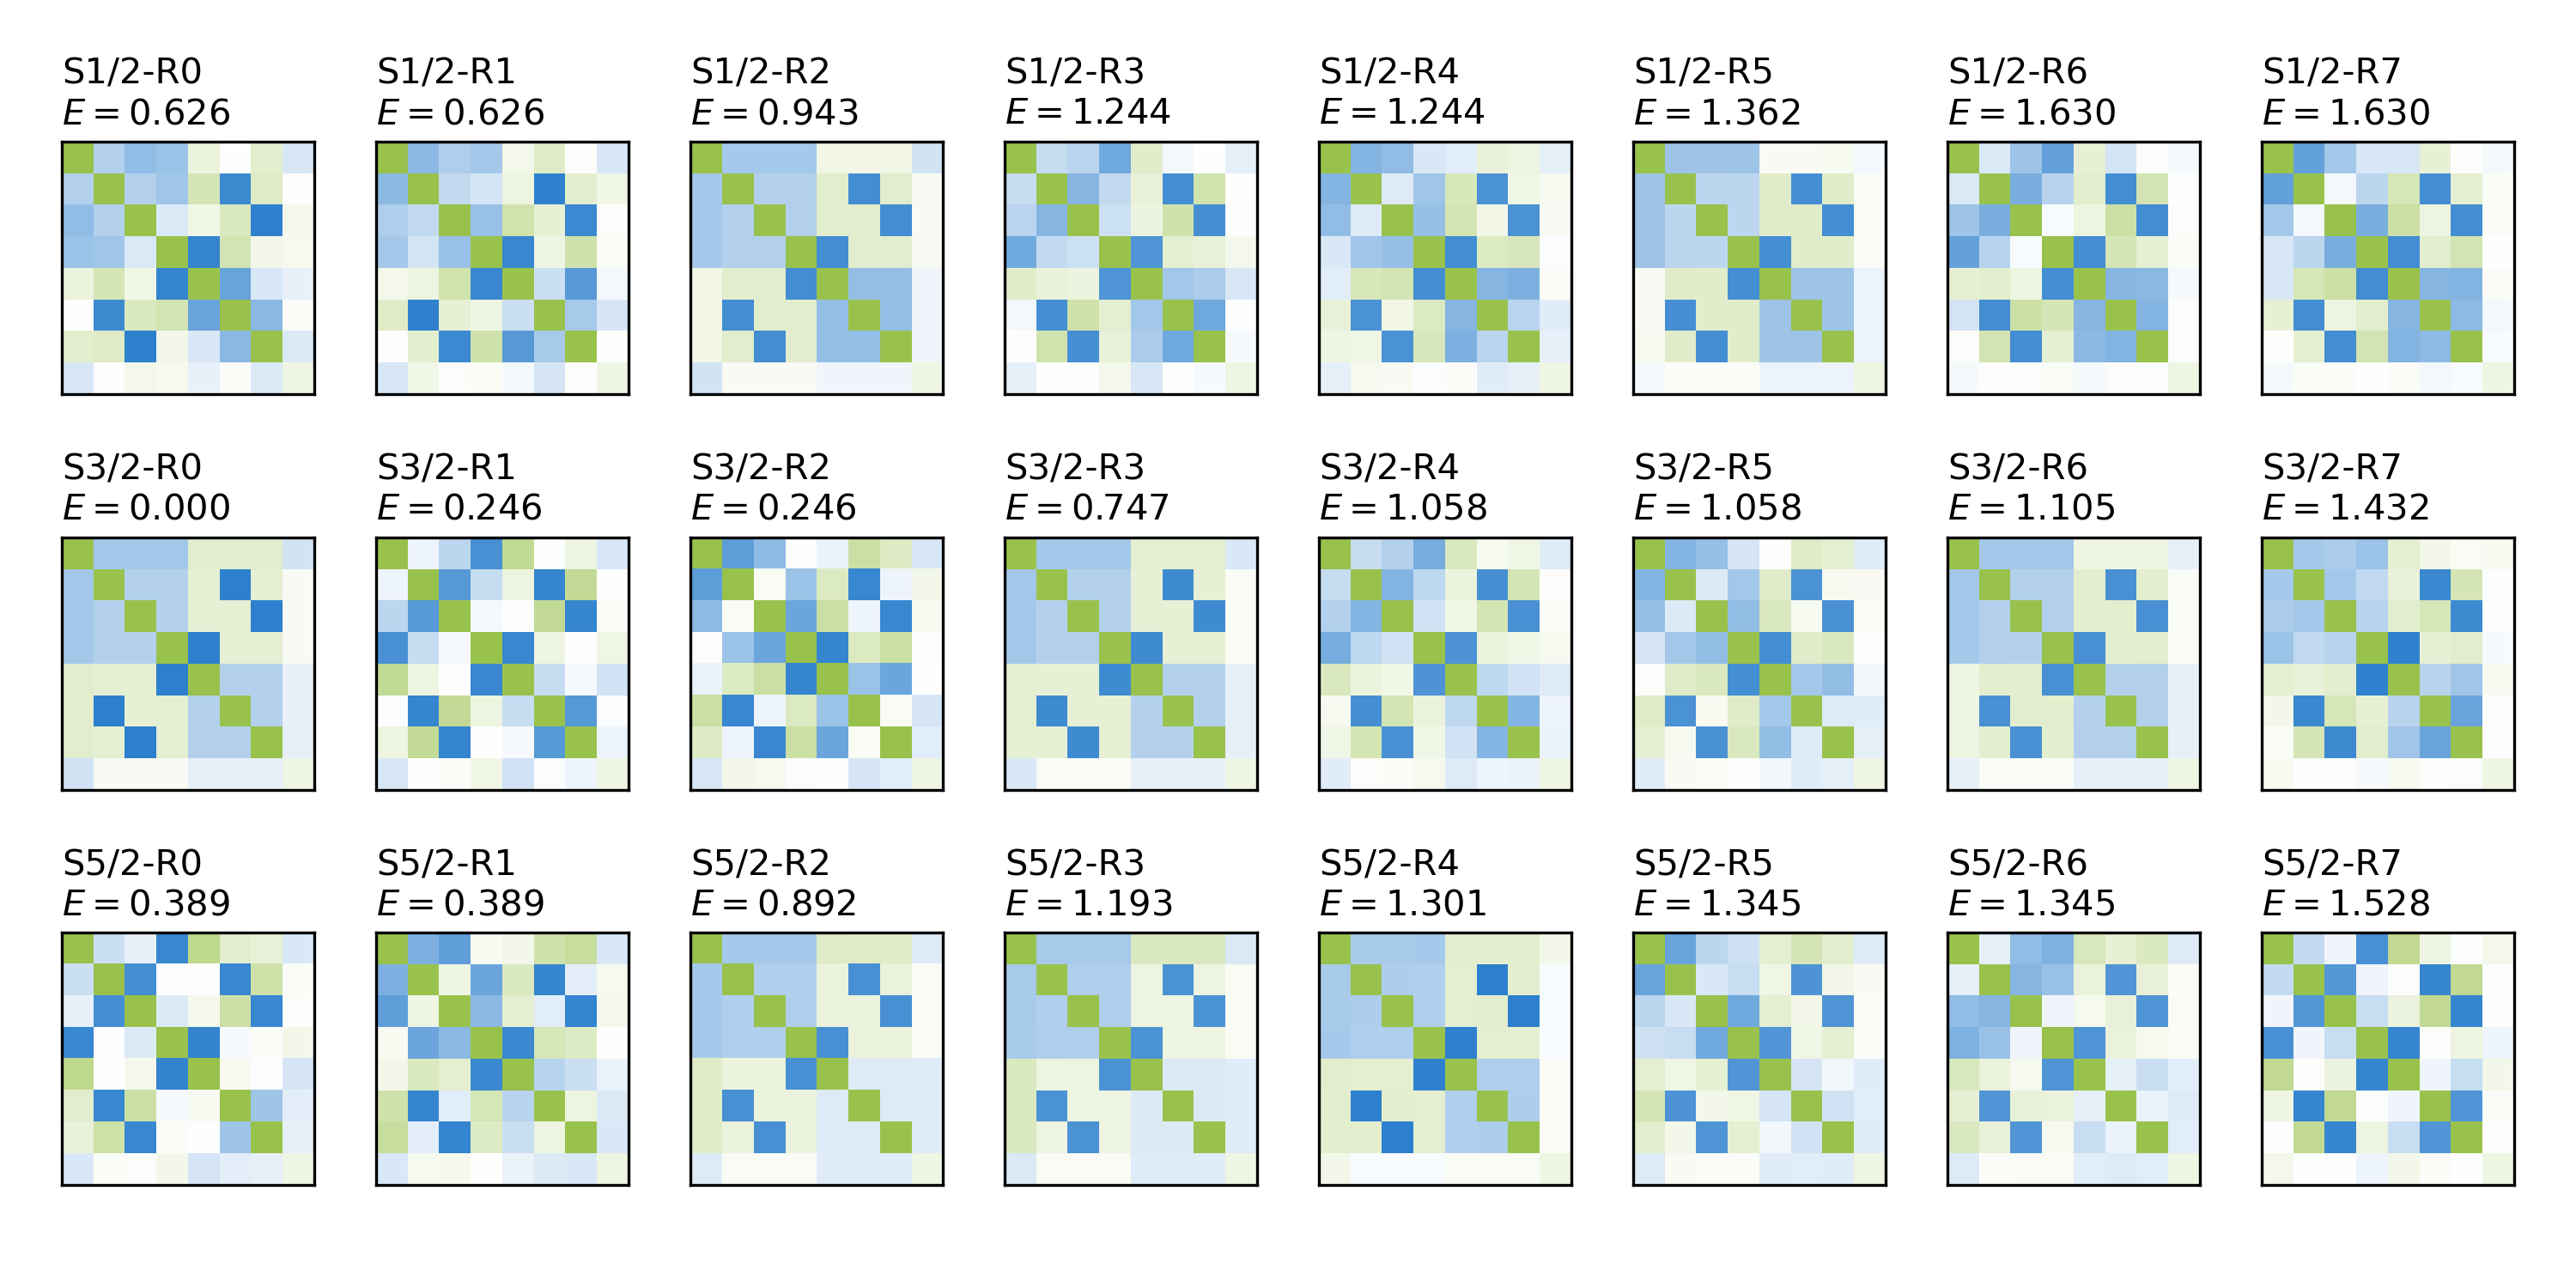

The script that saved this image:
# ---------------------------------------------------------------------------
# Copyright (C) 2026 Huanchen Zhai. All Rights Reserved.
# 
# This program is free software: you can redistribute it and/or modify
# it under the terms of the GNU General Public License as published by
# the Free Software Foundation, either version 3 of the License, or
# (at your option) any later version.
# 
# This program is distributed in the hope that it will be useful,
# but WITHOUT ANY WARRANTY; without even the implied warranty of
# MERCHANTABILITY or FITNESS FOR A PARTICULAR PURPOSE.  See the
# GNU General Public License for more details.
# 
# You should have received a copy of the GNU General Public License
# along with this program.  If not, see <https://www.gnu.org/licenses/>.
# ---------------------------------------------------------------------------


import numpy as np, json
import matplotlib.pyplot as plt
from matplotlib.colors import LinearSegmentedColormap

plt.rcParams.update({'font.size': 16})
f, axs = plt.subplots(3, 8, figsize=(10, 5))

data = {
    "colors": [
        "#2F2D2E",
        "#BB4430",
        "#F18F01",
        "#99C24D",
        "#1E77CA",
        "#23C9FF",
        "#7137E5",
        "#A347BA",
        "#84602E",
        "#430B9D",
        "#18AD8A"
    ],
    "grays": [
        "#000000",
        "#3D3D3D",
        "#767676",
        "#C5C5C5",
    ],
    "blues": [
        "#1E77CA",
        "#A9D2F8",
    ],
    "lights": [
        "#FCDAAD",
        "#E3FCAC",
        "#A9D2F8",
        "#CFACFD",
    ]
}

colors = data['colors']
grays = data['grays']
lights = data['lights']

cmap = LinearSegmentedColormap.from_list("my_cmap", [colors[4], 'white', colors[3]])

scorrs = np.load('03-spin-corr.npy')
ener = np.load('03-energies.npy') * 1000
ener -= np.min(ener)

idx = np.array([1, 4, 3, 2, 5, 7, 6, 8]) - 1

for ix in range(3):
    for iy in range(8):
        ax = axs[ix, iy]
        scorrs[ix, iy] = scorrs[ix, iy][idx, :][:, idx]
        ax.matshow(scorrs[ix, iy], cmap=cmap, vmin=-5, vmax=5)
        axs[ix, iy].text(-0.5, -2.0, "S%d/2-R%d\n$E=%.3f$" %
            (ix * 2 + 1, iy, ener[ix, iy]), fontsize=10, clip_on=False, ha='left', va='center')
        ax.xaxis.set_ticklabels([])
        ax.yaxis.set_ticklabels([])
        ax.set_xticks([])
        ax.set_yticks([])

plt.tight_layout()
plt.savefig('28-plot-03.png', dpi=300)
